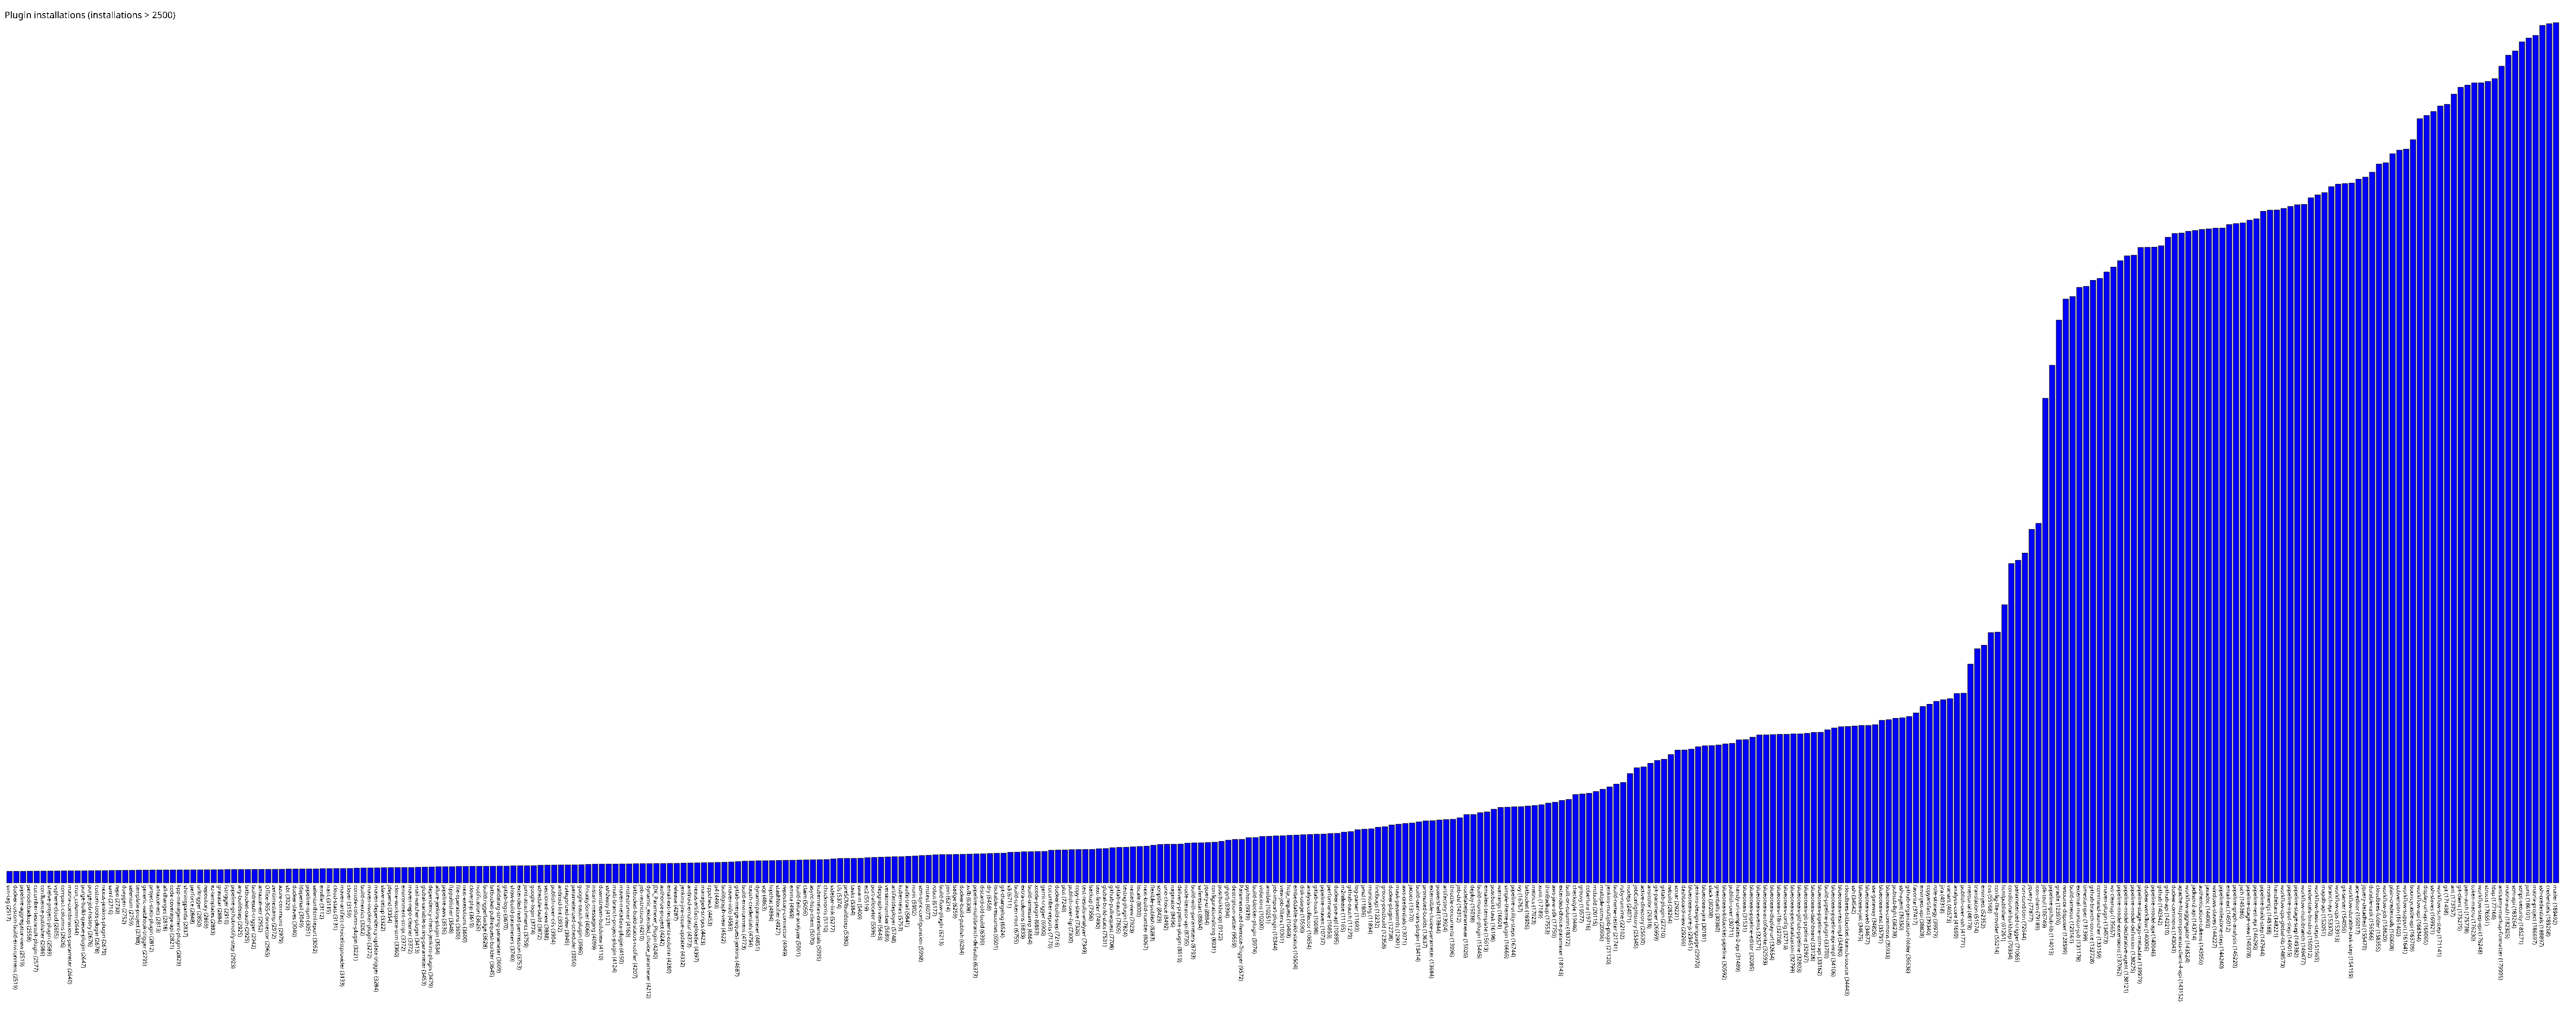

Data behind this chart, as committed beside it:
svn-tag, 2517
docker-custom-build-environment, 2519
pipeline-aggregator-view, 2519
periodicbackup, 2558
cucumber-testresult-plugin, 2577
confluence-publisher, 2586
shelve-project-plugin, 2589
vsphere-cloud, 2605
compact-columns, 2626
matrix-combinations-parameter, 2640
cron_column, 2644
purge-build-queue-plugin, 2647
purge-job-history, 2676
custom-tools-plugin, 2678
nexus-jenkins-plugin, 2679
saml, 2716
repo, 2730
doxygen, 2752
selenium, 2759
template-project, 2788
generic-webhook-trigger, 2795
project-stats-plugin, 2812
amazon-ecs, 2813
all-changes, 2818
code-coverage-api, 2821
kpp-management-plugin, 2829
shiningpanda, 2837
perforce, 2848
urltrigger, 2850
repository, 2869
ez-templates, 2883
gravatar, 2884
fstrigger, 2910
pipeline-githubnotify-step, 2923
any-buildstep, 2925
bitbucket-oauth, 2925
buildresult-trigger, 2942
amazon-ecr, 2952
Office-365-Connector, 2965
zentimestamp, 2972
azure-commons, 2979
sbt, 3029
docker-slaves, 3040
ldapemail, 3049
pipeline-npm, 3051
seleniumhtmlreport, 3052
envfile, 3112
nant, 3115
cloud-stats, 3131
maven-artifact-choicelistprovider, 3133
clover, 3159
console-column-plugin, 3221
build-metrics, 3262
maven-invoker-plugin, 3272
maven-dependency-update-trigger, 3284
slave-setup, 3322
jdepend, 3354
clone-workspace-scm, 3360
environment-script, 3372
maven-repo-cleaner, 3372
mail-watcher-plugin, 3413
... 314 more rows
